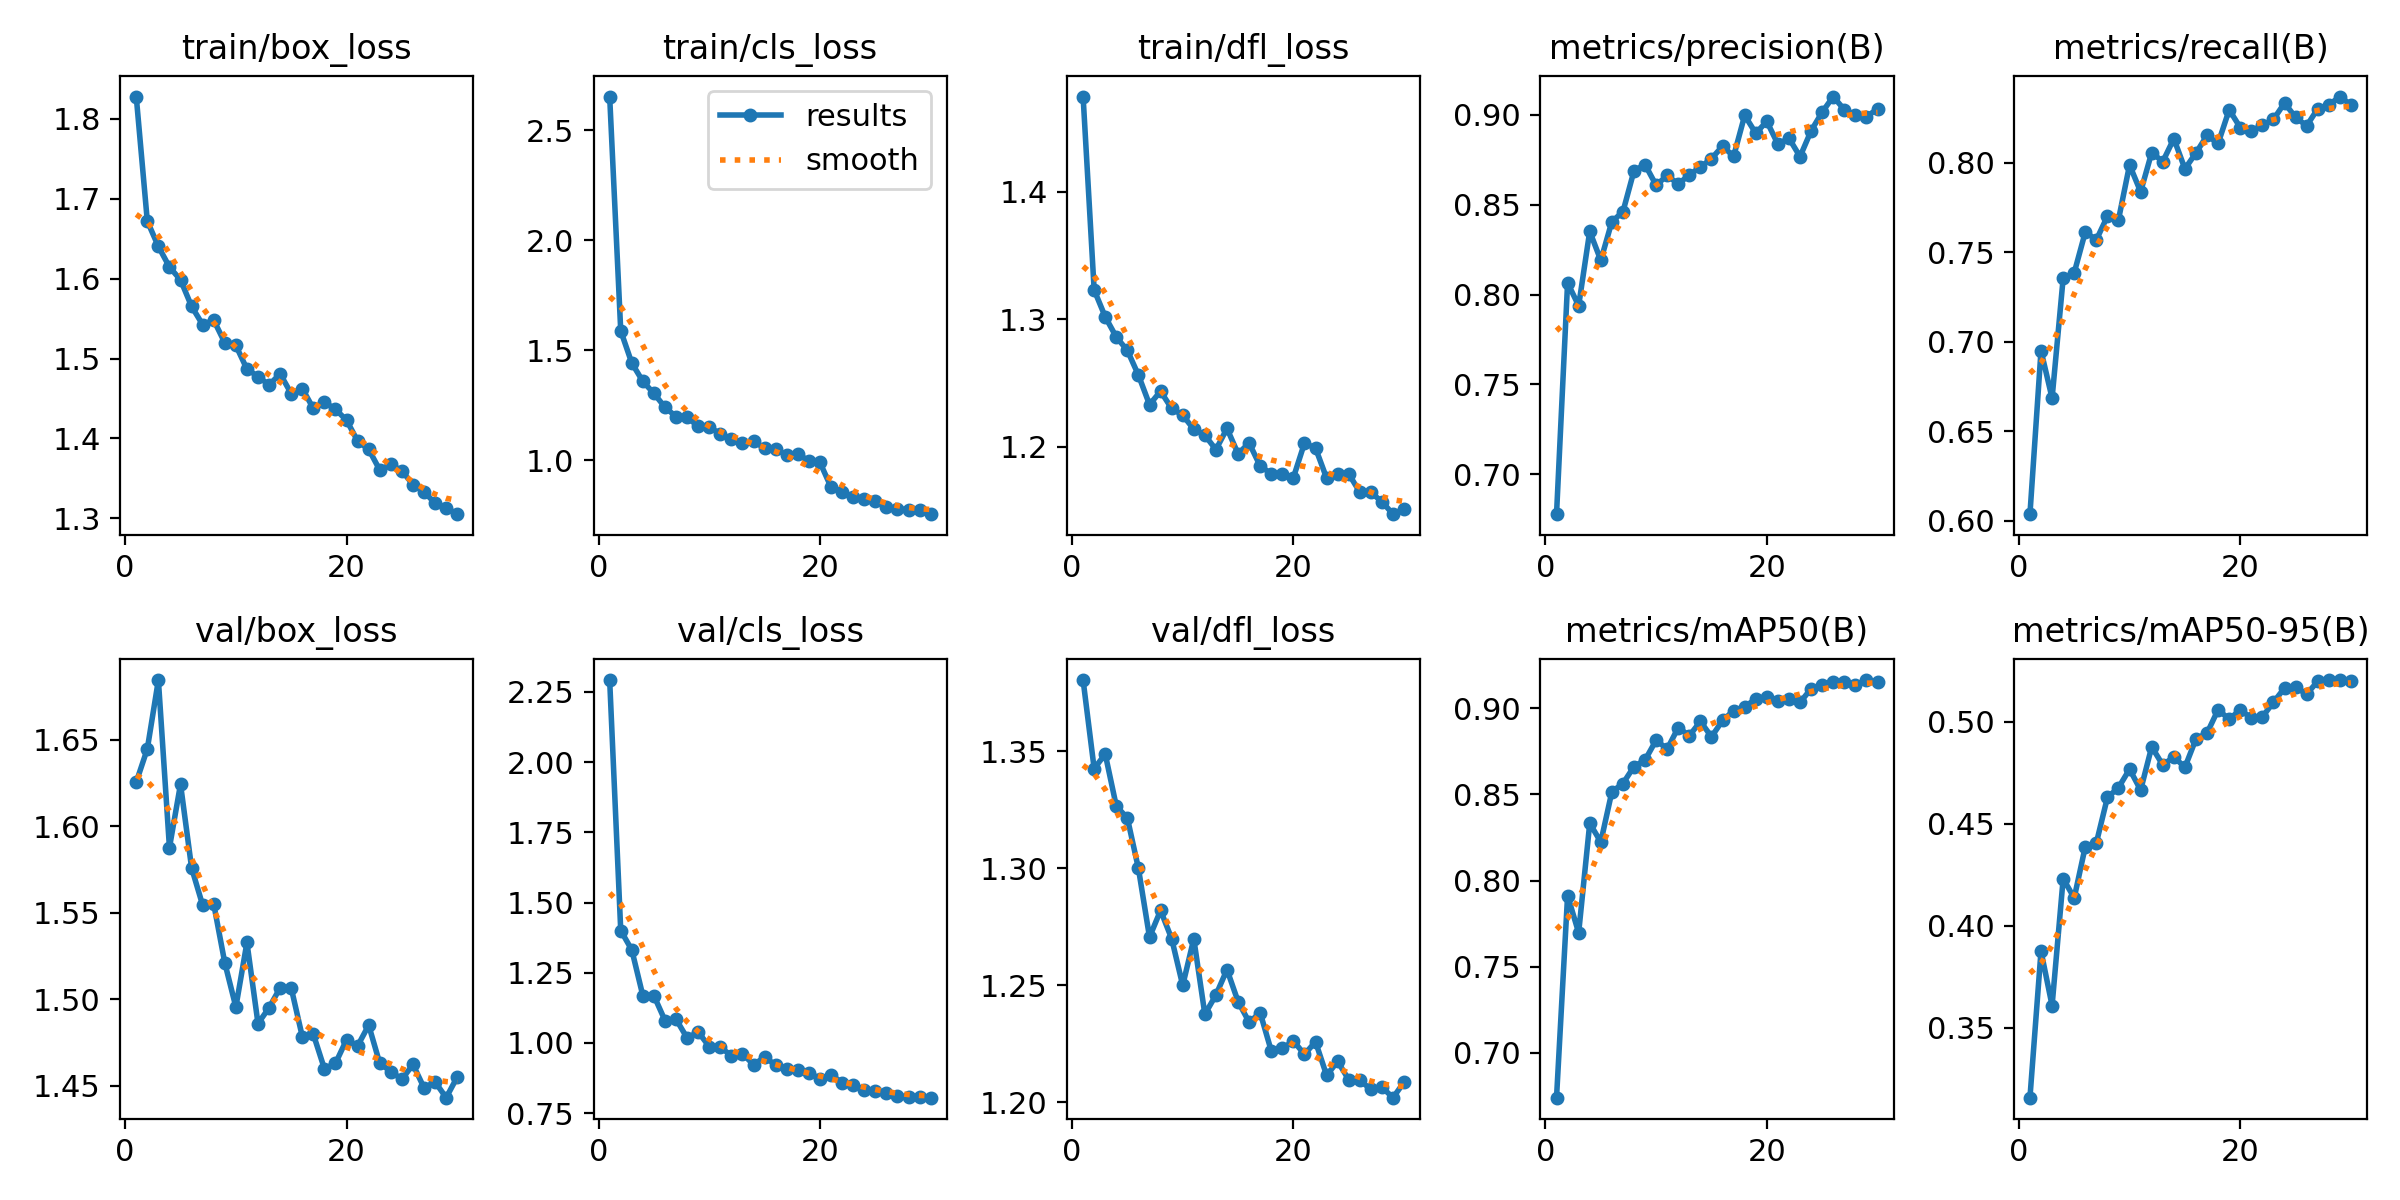

Source data for this figure (header and first rows):
epoch, time, train/box_loss, train/cls_loss, train/dfl_loss, metrics/precision(B), metrics/recall(B), metrics/mAP50(B), metrics/mAP50-95(B), val/box_loss, val/cls_loss, val/dfl_loss, lr/pg0, lr/pg1, lr/pg2
1, 32.54, 1.828, 2.653, 1.474, 0.6776, 0.6036, 0.6741, 0.3159, 1.626, 2.292, 1.381, 0.0006644, 0.0006644, 0.0006644
2, 50.88, 1.672, 1.589, 1.323, 0.8065, 0.6951, 0.7913, 0.3876, 1.645, 1.4, 1.343, 0.001287, 0.001287, 0.001287
3, 68.22, 1.64, 1.442, 1.302, 0.7937, 0.6685, 0.7697, 0.361, 1.685, 1.331, 1.349, 0.001866, 0.001866, 0.001866
4, 85.92, 1.615, 1.359, 1.286, 0.8352, 0.7355, 0.8332, 0.4231, 1.588, 1.168, 1.327, 0.001802, 0.001802, 0.001802
5, 103.6, 1.598, 1.304, 1.276, 0.819, 0.7386, 0.8224, 0.4137, 1.624, 1.168, 1.322, 0.001736, 0.001736, 0.001736
6, 121.2, 1.565, 1.241, 1.256, 0.8406, 0.7614, 0.8515, 0.4388, 1.576, 1.08, 1.3, 0.00167, 0.00167, 0.00167
7, 139, 1.542, 1.198, 1.233, 0.8461, 0.757, 0.8562, 0.4407, 1.554, 1.084, 1.271, 0.001604, 0.001604, 0.001604
8, 156.5, 1.548, 1.196, 1.244, 0.8689, 0.7702, 0.8661, 0.4629, 1.555, 1.018, 1.282, 0.001538, 0.001538, 0.001538
9, 173.7, 1.52, 1.154, 1.23, 0.8724, 0.7683, 0.8699, 0.4677, 1.521, 1.039, 1.27, 0.001472, 0.001472, 0.001472
10, 191.2, 1.516, 1.151, 1.225, 0.8609, 0.7989, 0.8814, 0.4768, 1.496, 0.9866, 1.25, 0.001406, 0.001406, 0.001406
11, 210.2, 1.487, 1.121, 1.214, 0.8663, 0.7839, 0.8763, 0.4665, 1.533, 0.9843, 1.27, 0.00134, 0.00134, 0.00134
12, 228.2, 1.478, 1.097, 1.209, 0.8615, 0.8058, 0.8887, 0.4877, 1.486, 0.9552, 1.238, 0.001274, 0.001274, 0.001274
13, 246, 1.467, 1.077, 1.198, 0.8667, 0.8007, 0.884, 0.4788, 1.495, 0.9622, 1.246, 0.001208, 0.001208, 0.001208
14, 264.2, 1.481, 1.086, 1.214, 0.8709, 0.8136, 0.8923, 0.4828, 1.507, 0.9224, 1.257, 0.001142, 0.001142, 0.001142
15, 282.3, 1.456, 1.056, 1.195, 0.8757, 0.7967, 0.8833, 0.4777, 1.507, 0.9499, 1.243, 0.001076, 0.001076, 0.001076
16, 300.3, 1.462, 1.051, 1.203, 0.8827, 0.8056, 0.8928, 0.4916, 1.479, 0.9213, 1.234, 0.00101, 0.00101, 0.00101
17, 317.9, 1.438, 1.024, 1.185, 0.877, 0.8154, 0.8985, 0.4944, 1.48, 0.9085, 1.238, 0.000944, 0.000944, 0.000944
18, 335.8, 1.445, 1.029, 1.179, 0.8998, 0.8109, 0.9008, 0.5059, 1.46, 0.9027, 1.222, 0.000878, 0.000878, 0.000878
19, 353.6, 1.436, 0.997, 1.179, 0.8898, 0.8297, 0.9053, 0.5012, 1.463, 0.8933, 1.223, 0.000812, 0.000812, 0.000812
20, 371.4, 1.423, 0.9903, 1.176, 0.8964, 0.8198, 0.9067, 0.5058, 1.477, 0.8732, 1.226, 0.000746, 0.000746, 0.000746
21, 389.8, 1.397, 0.8777, 1.203, 0.8838, 0.8178, 0.9042, 0.5018, 1.473, 0.8863, 1.22, 0.00068, 0.00068, 0.00068
22, 408.6, 1.386, 0.854, 1.199, 0.8871, 0.8211, 0.9054, 0.5024, 1.485, 0.8591, 1.226, 0.000614, 0.000614, 0.000614
23, 427, 1.361, 0.8321, 1.175, 0.8768, 0.8244, 0.9033, 0.5095, 1.463, 0.8512, 1.211, 0.000548, 0.000548, 0.000548
24, 445.6, 1.368, 0.824, 1.178, 0.8912, 0.8335, 0.9112, 0.5165, 1.458, 0.8344, 1.217, 0.000482, 0.000482, 0.000482
25, 464.1, 1.359, 0.8145, 1.179, 0.9016, 0.8255, 0.9137, 0.5168, 1.454, 0.8285, 1.21, 0.000416, 0.000416, 0.000416
26, 482.5, 1.342, 0.7876, 1.164, 0.9103, 0.8208, 0.9152, 0.5135, 1.462, 0.822, 1.209, 0.00035, 0.00035, 0.00035
27, 500.9, 1.333, 0.7799, 1.164, 0.9029, 0.8303, 0.9154, 0.5198, 1.449, 0.812, 1.205, 0.000284, 0.000284, 0.000284
28, 519.3, 1.319, 0.7755, 1.157, 0.9, 0.8324, 0.9132, 0.5202, 1.452, 0.8085, 1.206, 0.000218, 0.000218, 0.000218
29, 538.1, 1.313, 0.7755, 1.147, 0.8991, 0.8371, 0.9163, 0.5204, 1.443, 0.8069, 1.202, 0.000152, 0.000152, 0.000152
30, 556.7, 1.305, 0.7552, 1.151, 0.9034, 0.8324, 0.9152, 0.5201, 1.455, 0.8053, 1.209, 8.6e-05, 8.6e-05, 8.6e-05
